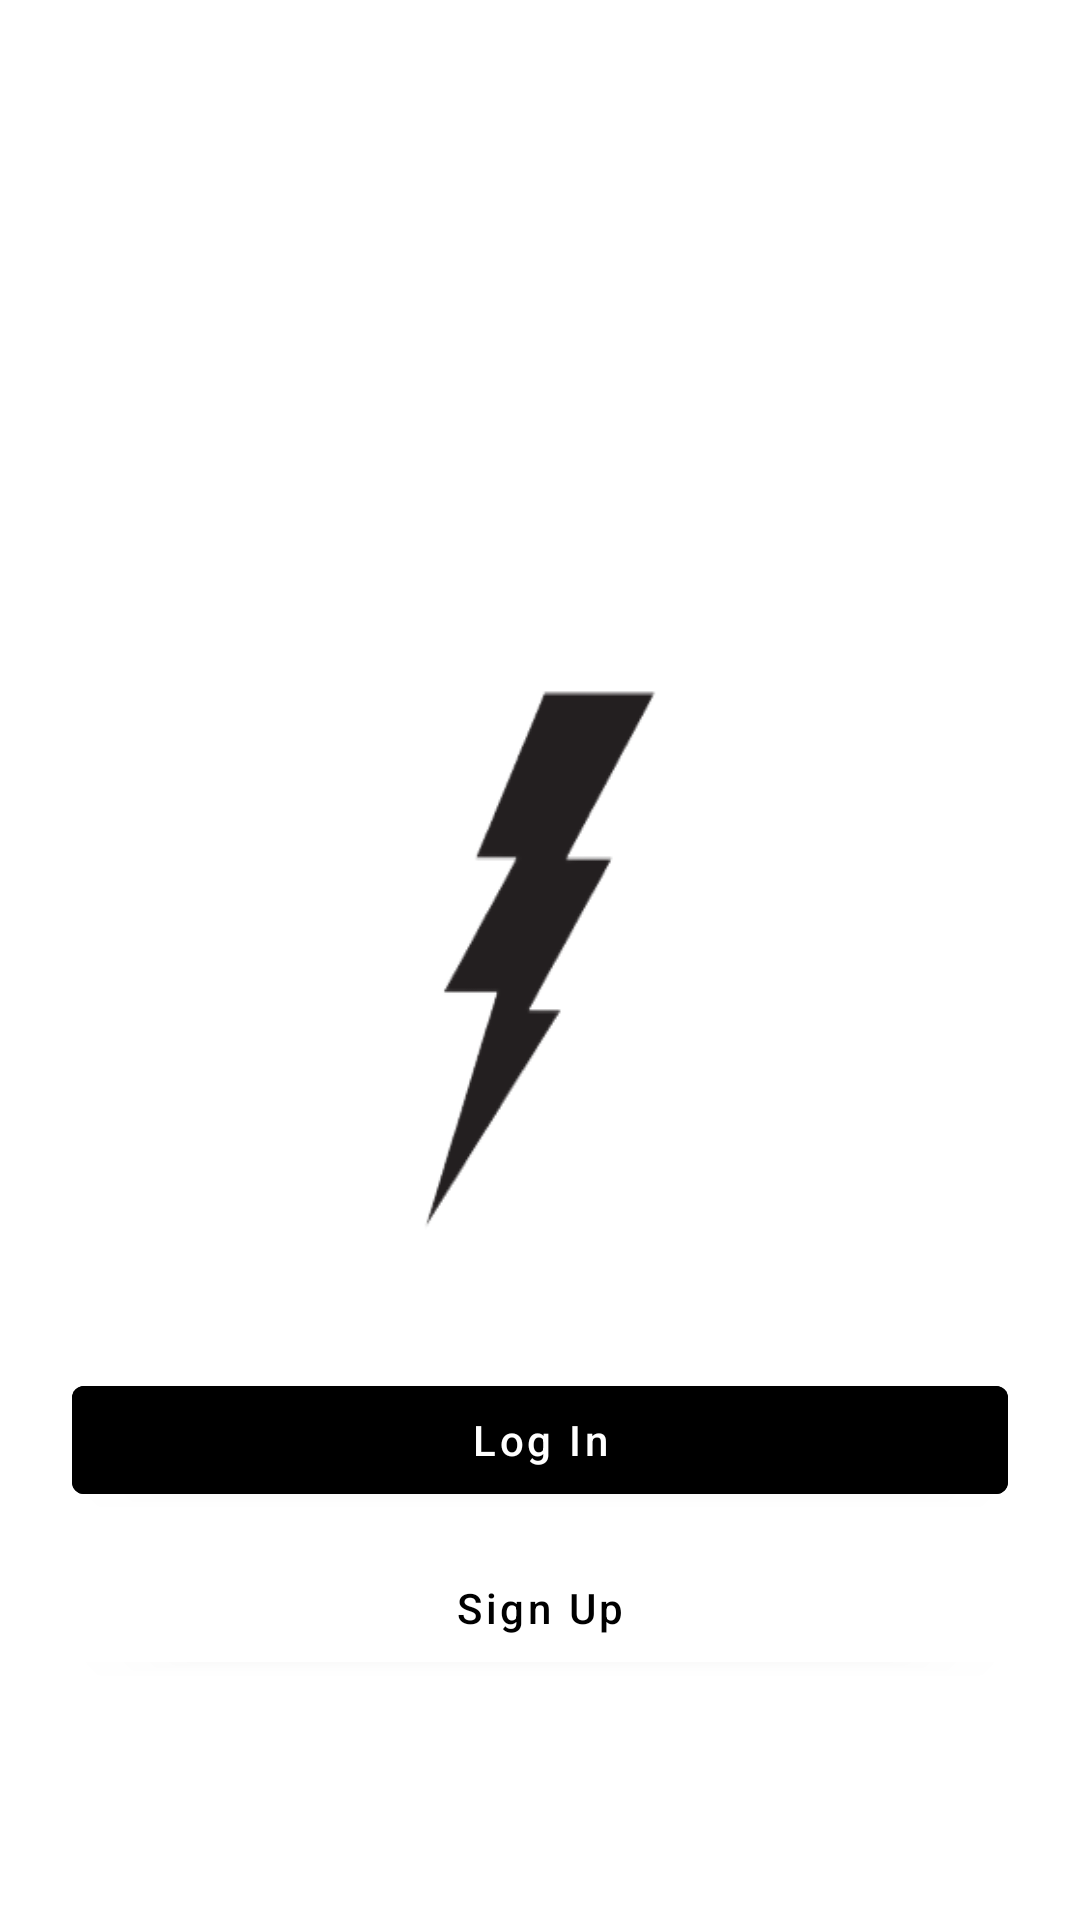

Reconstruct the res/layout file that produces this screen, plus the resources it refers to.
<!-- AndroidManifest.xml: application theme Theme.StoryApp -->
<!-- res/layout/activity_landing.xml -->
<?xml version="1.0" encoding="utf-8"?>
<androidx.constraintlayout.widget.ConstraintLayout
    xmlns:android="http://schemas.android.com/apk/res/android"
    xmlns:tools="http://schemas.android.com/tools"
    xmlns:app="http://schemas.android.com/apk/res-auto"
    android:layout_width="match_parent"
    android:layout_height="match_parent"
    tools:context=".LandingActivity"
    android:background="@color/white">


    <ImageView
        android:layout_width="wrap_content"
        android:layout_height="wrap_content"
        android:background="@drawable/lightninglogo"
        app:layout_constraintBottom_toBottomOf="parent"
        app:layout_constraintEnd_toEndOf="parent"
        app:layout_constraintStart_toStartOf="parent"
        app:layout_constraintTop_toTopOf="parent" />

    <androidx.constraintlayout.widget.ConstraintLayout
        android:id="@+id/container"
        android:layout_width="match_parent"
        android:layout_height="wrap_content"
        app:layout_constraintBottom_toBottomOf="parent"
        app:layout_constraintEnd_toEndOf="parent"
        app:layout_constraintHorizontal_bias="0.0"
        app:layout_constraintStart_toStartOf="parent">

        <Button
            android:id="@+id/btn_login"
            android:layout_width="match_parent"
            android:layout_height="wrap_content"
            android:layout_marginStart="24dp"
            android:layout_marginEnd="24dp"
            android:layout_marginBottom="8dp"
            android:backgroundTint="@color/black"
            android:text="@string/log_in"
            android:textAllCaps="false"
            android:textColor="@color/white"
            app:layout_constraintEnd_toEndOf="@id/container"
            app:layout_constraintStart_toStartOf="@id/container"
            app:layout_constraintBottom_toTopOf="@id/btn_signup"/>

        <Button
            android:id="@+id/btn_signup"
            android:layout_width="match_parent"
            android:layout_height="wrap_content"
            android:layout_marginStart="24dp"
            android:layout_marginEnd="24dp"
            android:layout_marginBottom="80dp"
            android:backgroundTint="@color/white"
            android:text="@string/sign_up"
            android:textAllCaps="false"
            android:textColor="@color/black"
            app:layout_constraintBottom_toBottomOf="parent"
            app:layout_constraintEnd_toEndOf="@id/container"
            app:layout_constraintStart_toStartOf="@id/container"/>

    </androidx.constraintlayout.widget.ConstraintLayout>
</androidx.constraintlayout.widget.ConstraintLayout>
<!-- resources referenced by this layout -->
<resources>
  <!-- drawable lightninglogo: png bitmap (drawable, 13733 bytes) -->
  <string name="log_in">Log In</string>
  <string name="sign_up">Sign Up</string>
  <style name="Theme.StoryApp" parent="Theme.MaterialComponents.DayNight.DarkActionBar">
          
          <item name="colorPrimary">@color/black</item>
          <item name="colorPrimaryVariant">@color/purple_700</item>
          <item name="colorOnPrimary">@color/white</item>
          
          <item name="colorSecondary">@color/black</item>
          <item name="colorSecondaryVariant">@color/teal_700</item>
          <item name="colorOnSecondary">@color/black</item>
          
          <item name="android:statusBarColor">?attr/colorPrimaryVariant</item>
          
      </style>
  <!-- not gathered from this repository: default colours our renderer supplied (Android Studio template values) -->
  <color name="purple_700">#FF3700B3</color>
  <color name="teal_700">#FF018786</color>
  <color name="black">#FF000000</color>
  <color name="white">#FFFFFFFF</color>
</resources>
